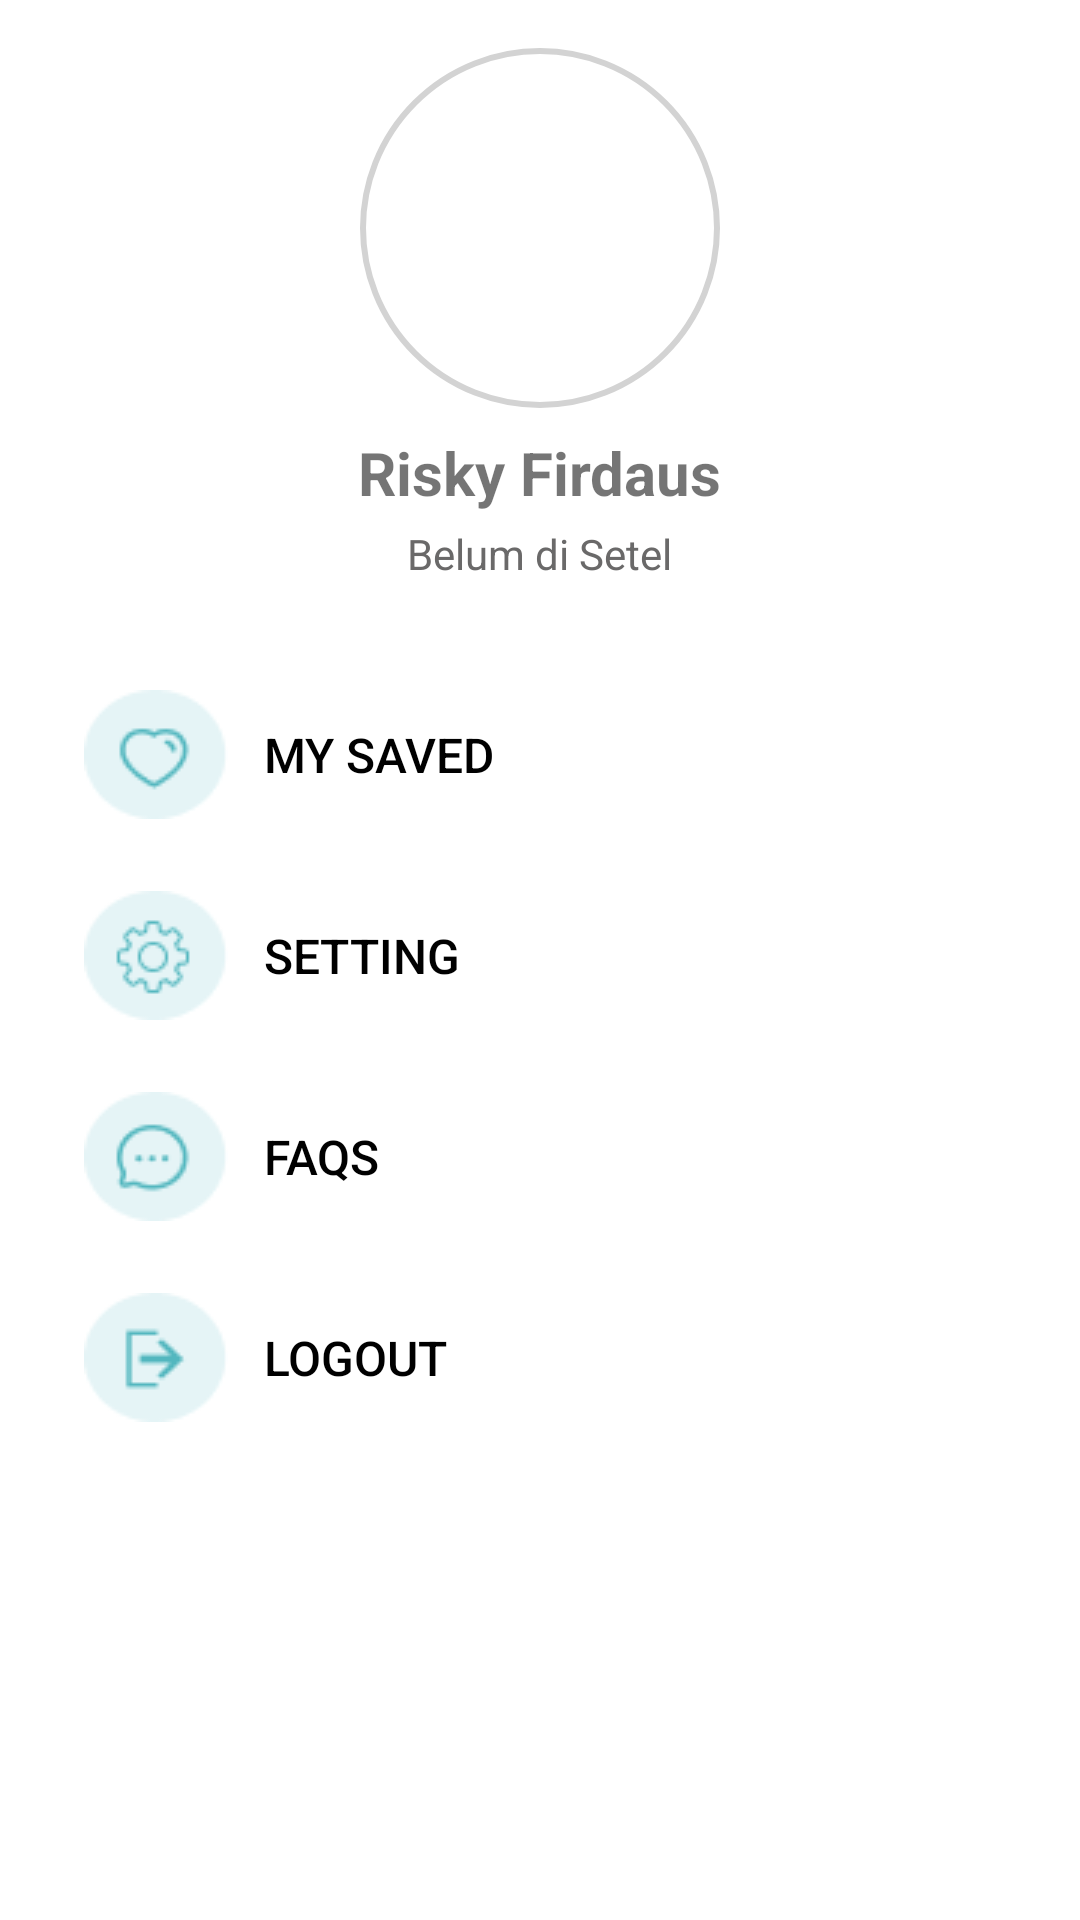

Here is an Android app screen rendered from its layout file. Give the layout XML and the strings, colors and styles it references.
<!-- AndroidManifest.xml: application theme Theme.MySavior -->
<!-- res/layout/fragment_profile.xml -->
<ScrollView xmlns:android="http://schemas.android.com/apk/res/android"
    xmlns:tools="http://schemas.android.com/tools"
    android:layout_width="match_parent"
    android:layout_height="match_parent"
    android:padding="16dp"
    tools:context=".ui.MainActivity">

    <LinearLayout
        android:layout_width="match_parent"
        android:layout_height="wrap_content"
        android:orientation="vertical"
        android:gravity="center">

        
        <ImageView
            android:id="@+id/profile_image"
            android:layout_width="120dp"
            android:layout_height="120dp"
            android:layout_marginBottom="8dp"
            android:scaleType="centerCrop"
            android:src="@drawable/ic_person_black_24dp"
            android:background="@drawable/circle_background" />

        
        <TextView
            android:id="@+id/profile_name"
            android:layout_width="wrap_content"
            android:layout_height="wrap_content"
            android:layout_marginBottom="4dp"
            android:text="Risky Firdaus"
            android:textSize="20sp"
            android:textStyle="bold" />

        
        <TextView
            android:id="@+id/profile_birthdate"
            android:layout_width="wrap_content"
            android:layout_height="wrap_content"
            android:text="Belum di Setel"
            android:textSize="14sp"
            android:textColor="@color/gray" />

        
        <LinearLayout
            android:layout_width="match_parent"
            android:layout_height="wrap_content"
            android:orientation="vertical"
            android:layout_marginTop="24dp">

            
            <Button
                android:layout_width="match_parent"
                android:layout_height="wrap_content"
                android:orientation="horizontal"
                android:padding="12dp"
                android:gravity="center_vertical"
                android:background="?attr/selectableItemBackground"
                android:text="My Saved"
                android:textSize="16sp"
                android:textColor="@color/black"
                android:drawableLeft="@drawable/saved"
                android:drawablePadding="12dp"
                android:contentDescription="My Saved Icon" />


            
            <Button
                android:id="@+id/settingProfile"
                android:layout_width="match_parent"
                android:layout_height="wrap_content"
                android:orientation="horizontal"
                android:padding="12dp"
                android:gravity="center_vertical"
                android:background="?attr/selectableItemBackground"
                android:text="Setting"
                android:textSize="16sp"
                android:textColor="@color/black"
                android:drawableLeft="@drawable/setting"
                android:drawablePadding="12dp"
                android:contentDescription="Setting Icon" />

            
            <Button
                android:layout_width="match_parent"
                android:layout_height="wrap_content"
                android:orientation="horizontal"
                android:padding="12dp"
                android:gravity="center_vertical"
                android:background="?attr/selectableItemBackground"
                android:text="FAQs"
                android:textSize="16sp"
                android:textColor="@color/black"
                android:drawableLeft="@drawable/fag"
                android:drawablePadding="12dp"
                android:contentDescription="FAQs Icon" />

            
            <Button
                android:id="@+id/logoutButton"
                android:layout_width="match_parent"
                android:layout_height="wrap_content"
                android:orientation="horizontal"
                android:padding="12dp"
                android:gravity="center_vertical"
                android:background="?attr/selectableItemBackground"
                android:text="Logout"
                android:textSize="16sp"
                android:textColor="@color/black"
                android:drawableLeft="@drawable/logout"
                android:drawablePadding="12dp"
                android:contentDescription="Logout Icon" />

        </LinearLayout>

    </LinearLayout>
</ScrollView>
<!-- resources referenced by this layout -->
<resources>
  <color name="black">#FF000000</color>
  <color name="gray">#6A6969</color>
  <!-- drawable circle_background (drawable) -->
  <?xml version="1.0" encoding="utf-8"?>
  <shape xmlns:android="http://schemas.android.com/apk/res/android"
      android:shape="oval">
  
      
      <solid android:color="@color/white" />
  
      
      <stroke
          android:width="2dp"
          android:color="@color/light_gray" />
  
      
      <padding
          android:left="4dp"
          android:top="4dp"
          android:right="4dp"
          android:bottom="4dp" />
  </shape>
  <!-- drawable fag: png bitmap (drawable, 1695 bytes) -->
  <!-- drawable logout: png bitmap (drawable, 1344 bytes) -->
  <!-- drawable saved: png bitmap (drawable, 1614 bytes) -->
  <!-- drawable setting: png bitmap (drawable, 1995 bytes) -->
  <style name="Theme.MySavior" parent="Theme.MaterialComponents.DayNight.DarkActionBar">
          
          <item name="colorPrimary">@color/main</item>
          <item name="colorPrimaryVariant">@color/teal_700</item>
          <item name="colorOnPrimary">@color/white</item>
          
          <item name="colorSecondary">@color/teal_200</item>
          <item name="colorSecondaryVariant">@color/teal_700</item>
          <item name="colorOnSecondary">@color/black</item>
          
          <item name="android:statusBarColor">?attr/colorPrimaryVariant</item>
          
      </style>
  <color name="white">#FFFFFFFF</color>
  <color name="light_gray">#D3D3D3</color>
  <color name="main">#53B7BF</color>
  <color name="teal_700">#FF018786</color>
  <color name="teal_200">#FF03DAC5</color>
</resources>
